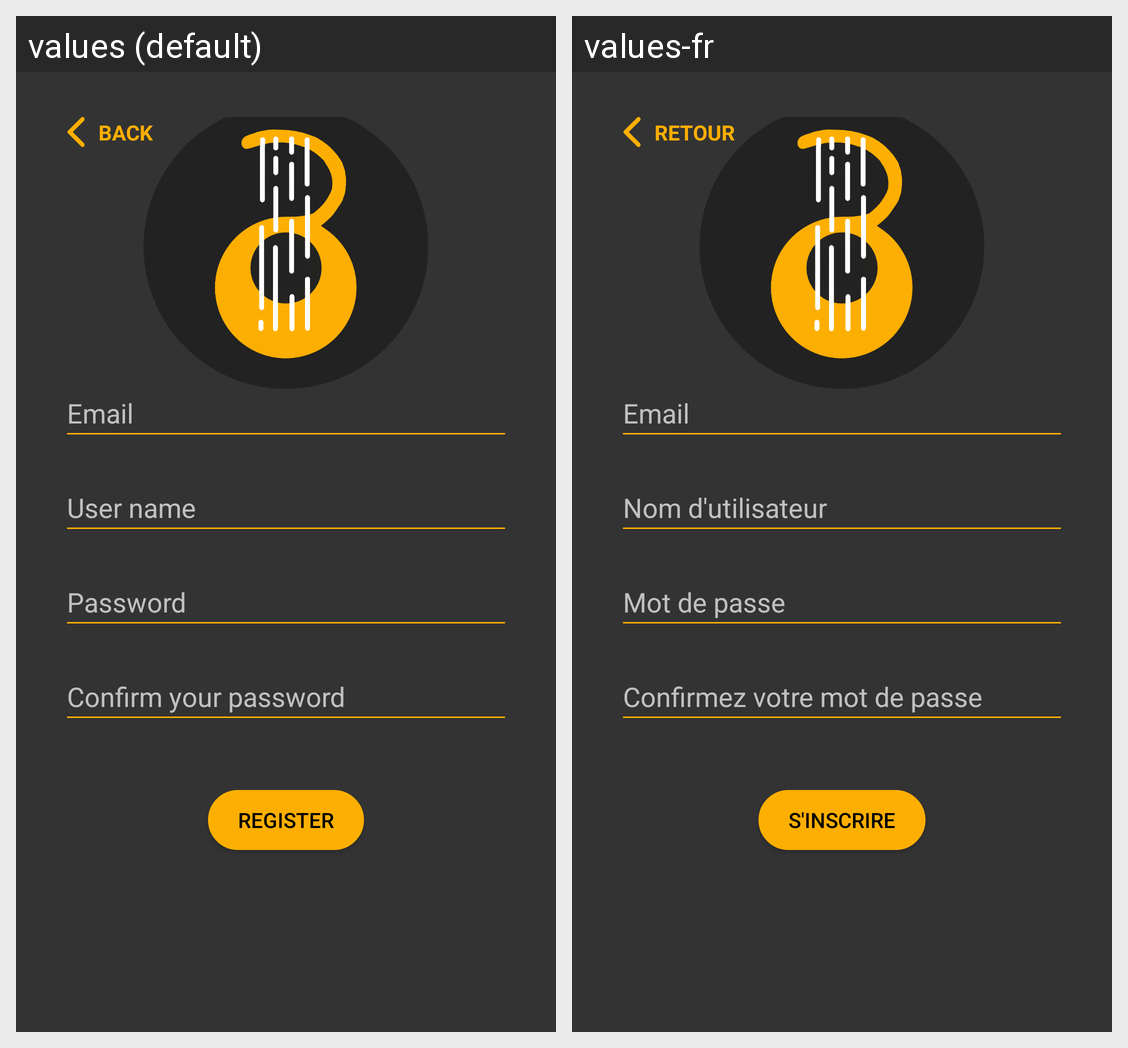

The Android screen above is rendered under two locales of the same app. Produce the string resources it draws, with the default and per-locale values.
Android screen res/layout/activity_signup.xml rendered under 2 locales, left to right: values (default), values-fr. Device: Nexus 5 (rendered at 1080×1920; each locale shown at half size, 540×960, under a caption strip naming it); theme Theme.MinsTalesApp.
Strings drawn on this screen, with the default value and each locale's value (text and hints the layout hard-codes, and strings that could not be matched under every locale, appear in the picture but are not listed):

back
  values: BACK
  values-fr: RETOUR

email
  values: Email
  values-fr: Email

user_name
  values: User name
  values-fr: Nom d'utilisateur

password
  values: Password
  values-fr: Mot de passe

confirm_password
  values: Confirm your password
  values-fr: Confirmez votre mot de passe

register_button
  values: Register
  values-fr: S'inscrire
